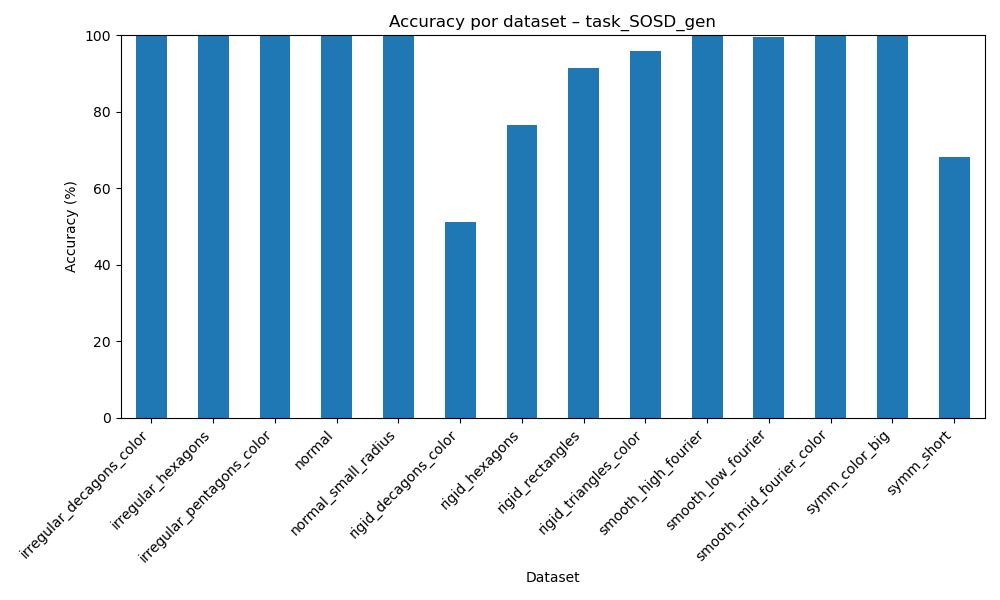

Source data for this figure (header and first rows):
dataset, accuracy
irregular_decagons_color, 99.91
irregular_hexagons, 99.92
irregular_pentagons_color, 99.74
normal, 99.97
normal_small_radius, 99.95
rigid_decagons_color, 51.09
rigid_hexagons, 76.57
rigid_rectangles, 91.46
rigid_triangles_color, 95.83
smooth_high_fourier, 99.95
smooth_low_fourier, 99.54
smooth_mid_fourier_color, 99.83
symm_color_big, 99.95
symm_short, 68.2
